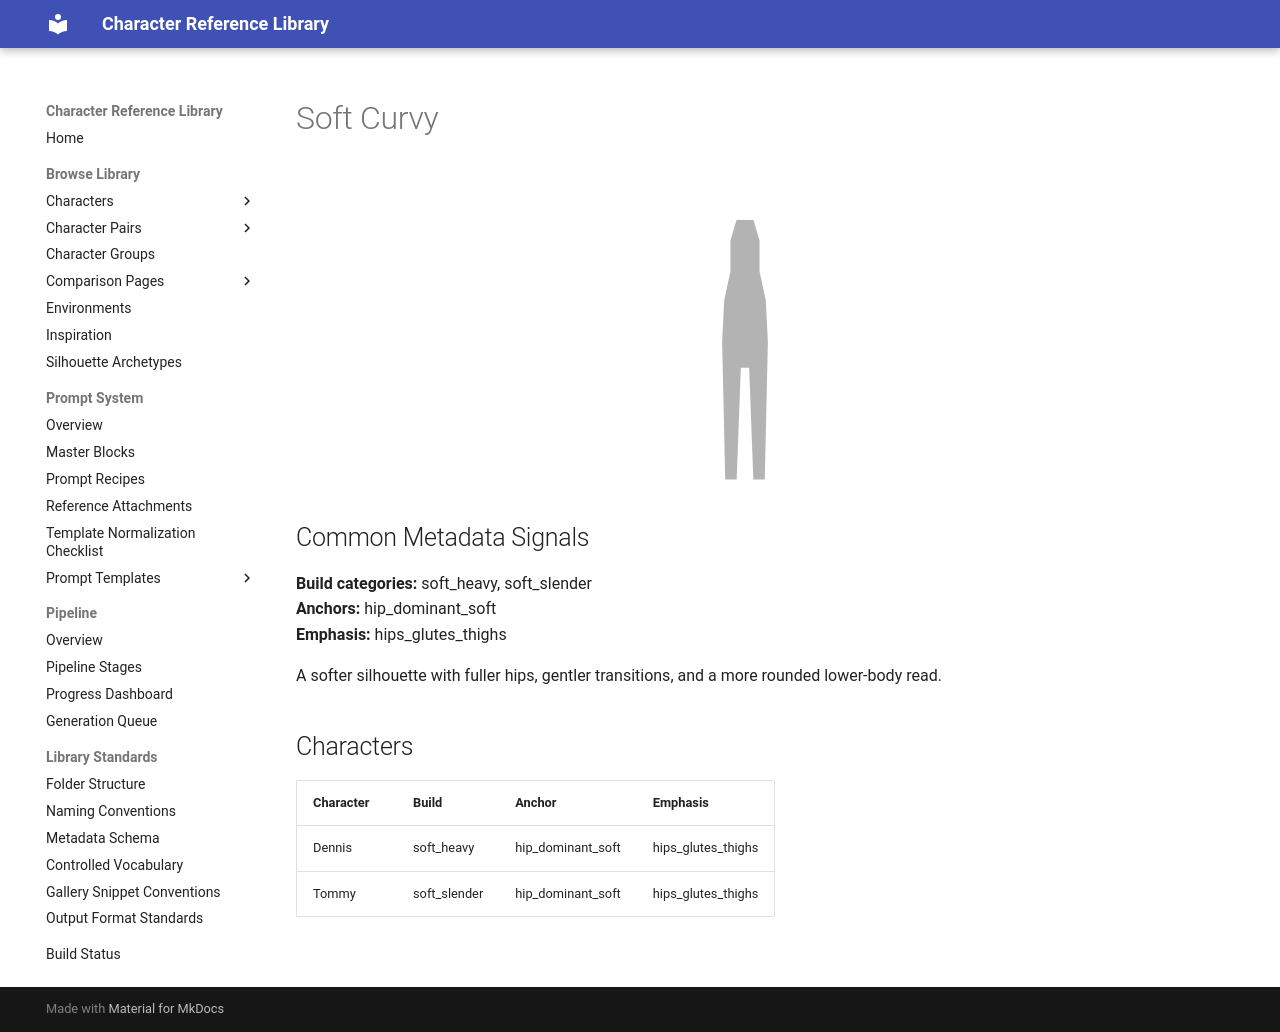

repository: chenazam/character-reference-library · page: archetypes/soft_curvy/index.html · generator: mkdocs

---
hide:
  - toc
---

# Soft Curvy

<div class="height-lineup height-lineup--archetype-doc">
  <div class="height-lineup__baseline" aria-hidden="true"></div>
  <div class="height-lineup__figure">
    <div class="height-lineup__stage">
      <div class="height-lineup__placeholder height-lineup__placeholder--soft_curvy" style="height: 100.00%"></div>
    </div>
  </div>
</div>



## Common Metadata Signals

**Build categories:** soft_heavy, soft_slender  
**Anchors:** hip_dominant_soft  
**Emphasis:** hips_glutes_thighs


A softer silhouette with fuller hips, gentler transitions, and a more rounded lower-body read.

## Characters

| Character | Build | Anchor | Emphasis |
|---|---|---|---|
| Dennis | soft_heavy | hip_dominant_soft | hips_glutes_thighs |
| Tommy | soft_slender | hip_dominant_soft | hips_glutes_thighs |
